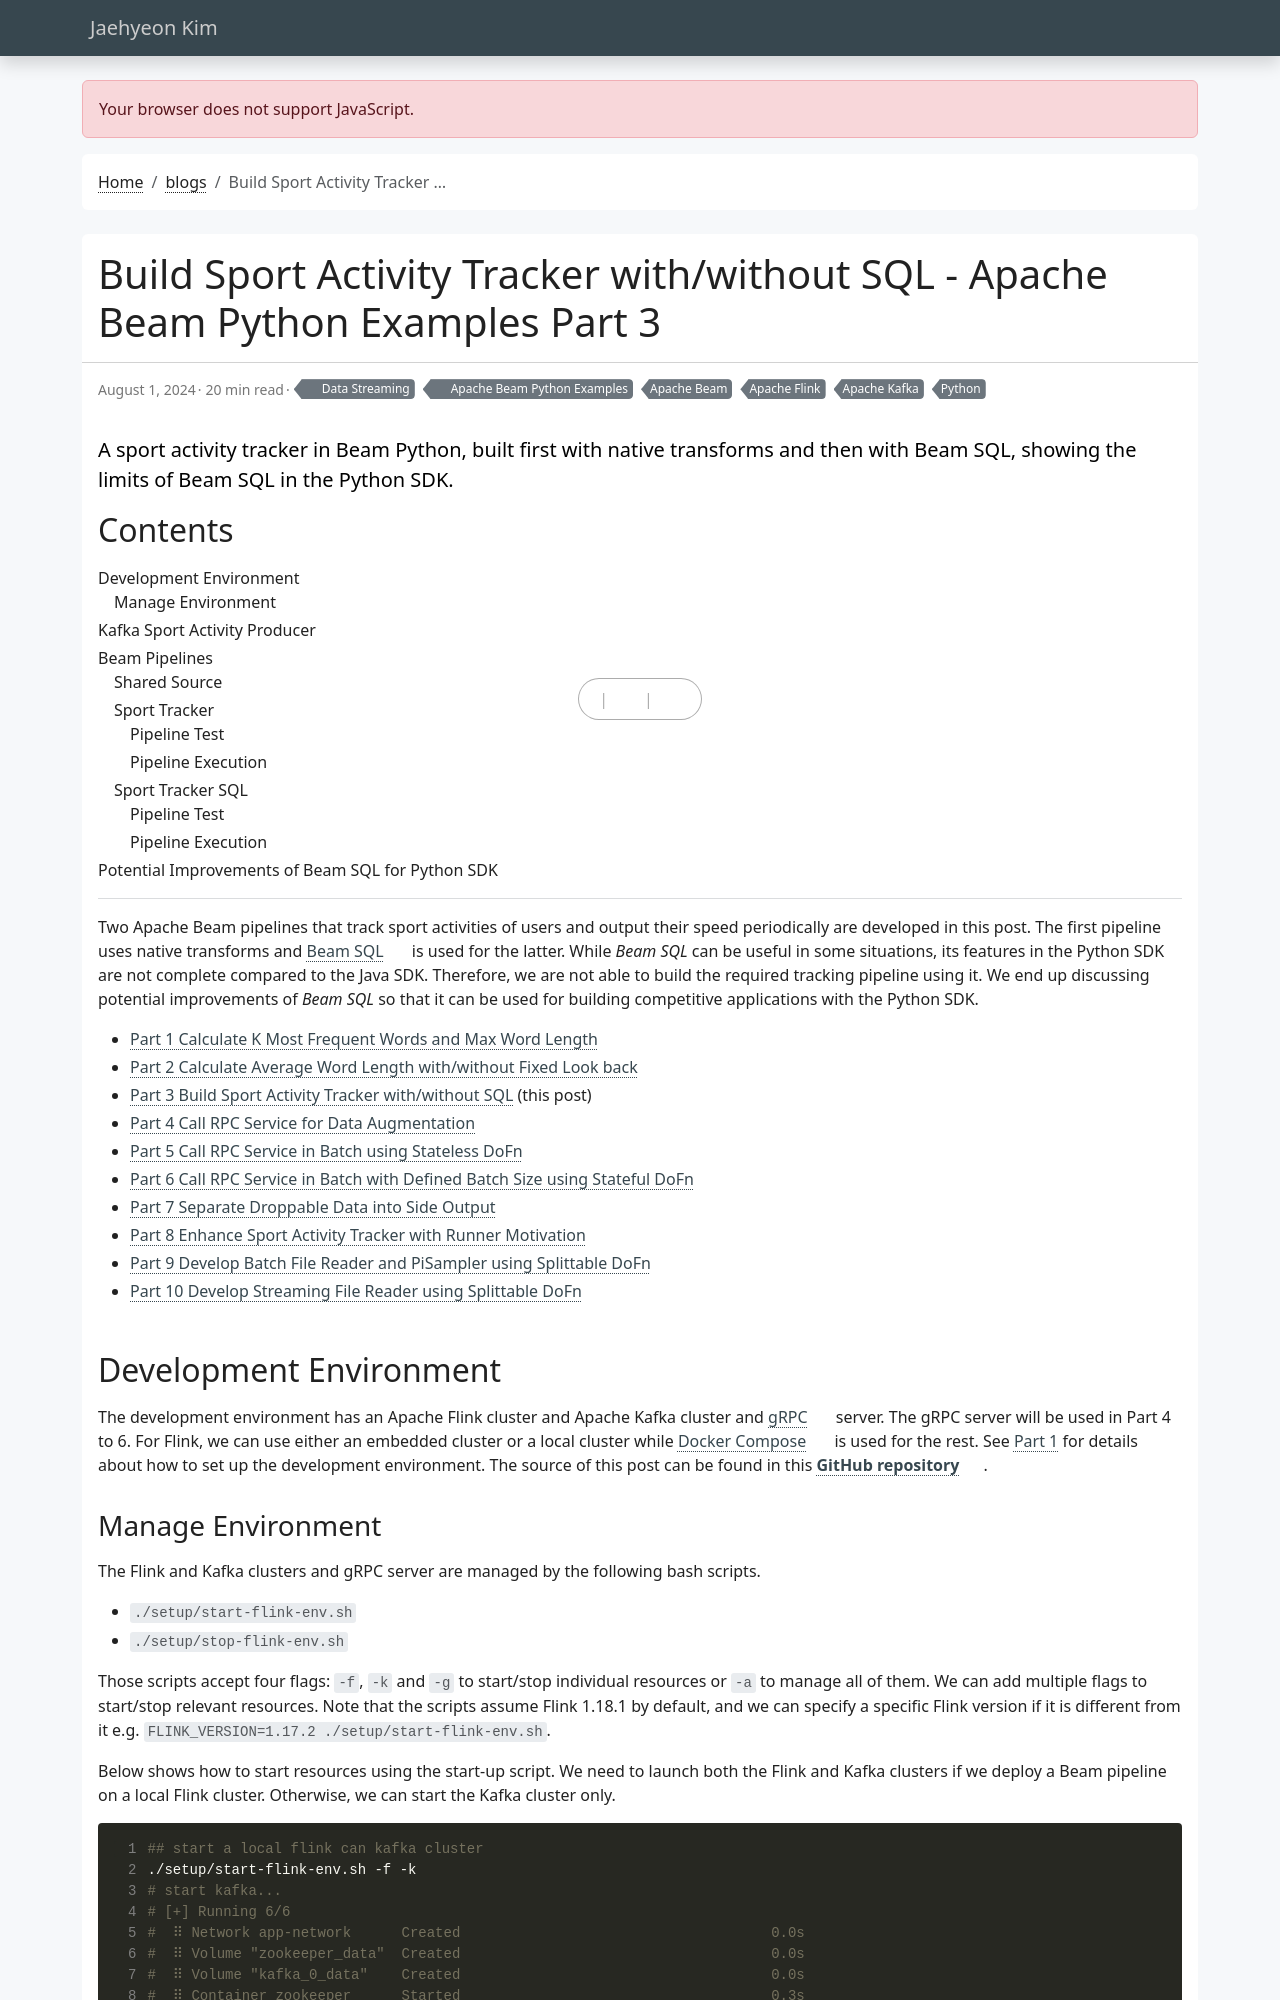

repository: jaehyeon-kim/jaehyeon-kim.github.io · page: blog/2024-08-01-beam-examples-3/index.html · generator: jekyll

---
title: Build Sport Activity Tracker with/without SQL - Apache Beam Python Examples Part 3
date: 2024-08-01
draft: false
featured: false
comment: true
toc: true
series:
  - Apache Beam Python Examples
categories:
  - Data Streaming
tags: 
  - Apache Beam
  - Apache Flink
  - Apache Kafka
  - Python
description: A sport activity tracker in Beam Python, built first with native transforms and then with Beam SQL, showing the limits of Beam SQL in the Python SDK.
---

Two Apache Beam pipelines that track sport activities of users and output their speed periodically are developed in this post. The first pipeline uses native transforms and [Beam SQL](https://beam.apache.org/documentation/dsls/sql/overview/) is used for the latter. While *Beam SQL* can be useful in some situations, its features in the Python SDK are not complete compared to the Java SDK. Therefore, we are not able to build the required tracking pipeline using it. We end up discussing potential improvements of *Beam SQL* so that it can be used for building competitive applications with the Python SDK.

<!--more-->

* [Part 1 Calculate K Most Frequent Words and Max Word Length](/blog/2024-07-04-beam-examples-1/)
* [Part 2 Calculate Average Word Length with/without Fixed Look back](/blog/2024-07-18-beam-examples-2/)
* [Part 3 Build Sport Activity Tracker with/without SQL](#) (this post)
* [Part 4 Call RPC Service for Data Augmentation](/blog/2024-08-15-beam-examples-4/)
* [Part 5 Call RPC Service in Batch using Stateless DoFn](/blog/2024-09-18-beam-examples-5/)
* [Part 6 Call RPC Service in Batch with Defined Batch Size using Stateful DoFn](/blog/2024-10-02-beam-examples-6/)
* [Part 7 Separate Droppable Data into Side Output](/blog/2024-10-24-beam-examples-7/)
* [Part 8 Enhance Sport Activity Tracker with Runner Motivation](/blog/2024-11-21-beam-examples-8/)
* [Part 9 Develop Batch File Reader and PiSampler using Splittable DoFn](/blog/2024-12-05-beam-examples-9/)
* [Part 10 Develop Streaming File Reader using Splittable DoFn](/blog/2024-12-19-beam-examples-10/)

## Development Environment

The development environment has an Apache Flink cluster and Apache Kafka cluster and [gRPC](https://grpc.io/) server. The gRPC server will be used in Part 4 to 6. For Flink, we can use either an embedded cluster or a local cluster while [Docker Compose](https://docs.docker.com/compose/) is used for the rest. See [Part 1](/blog/2024-07-04-beam-examples-1/) for details about how to set up the development environment. The source of this post can be found in this [**GitHub repository**](https://github.com/jaehyeon-kim/beam-demos/tree/master/beam-pipelines).
